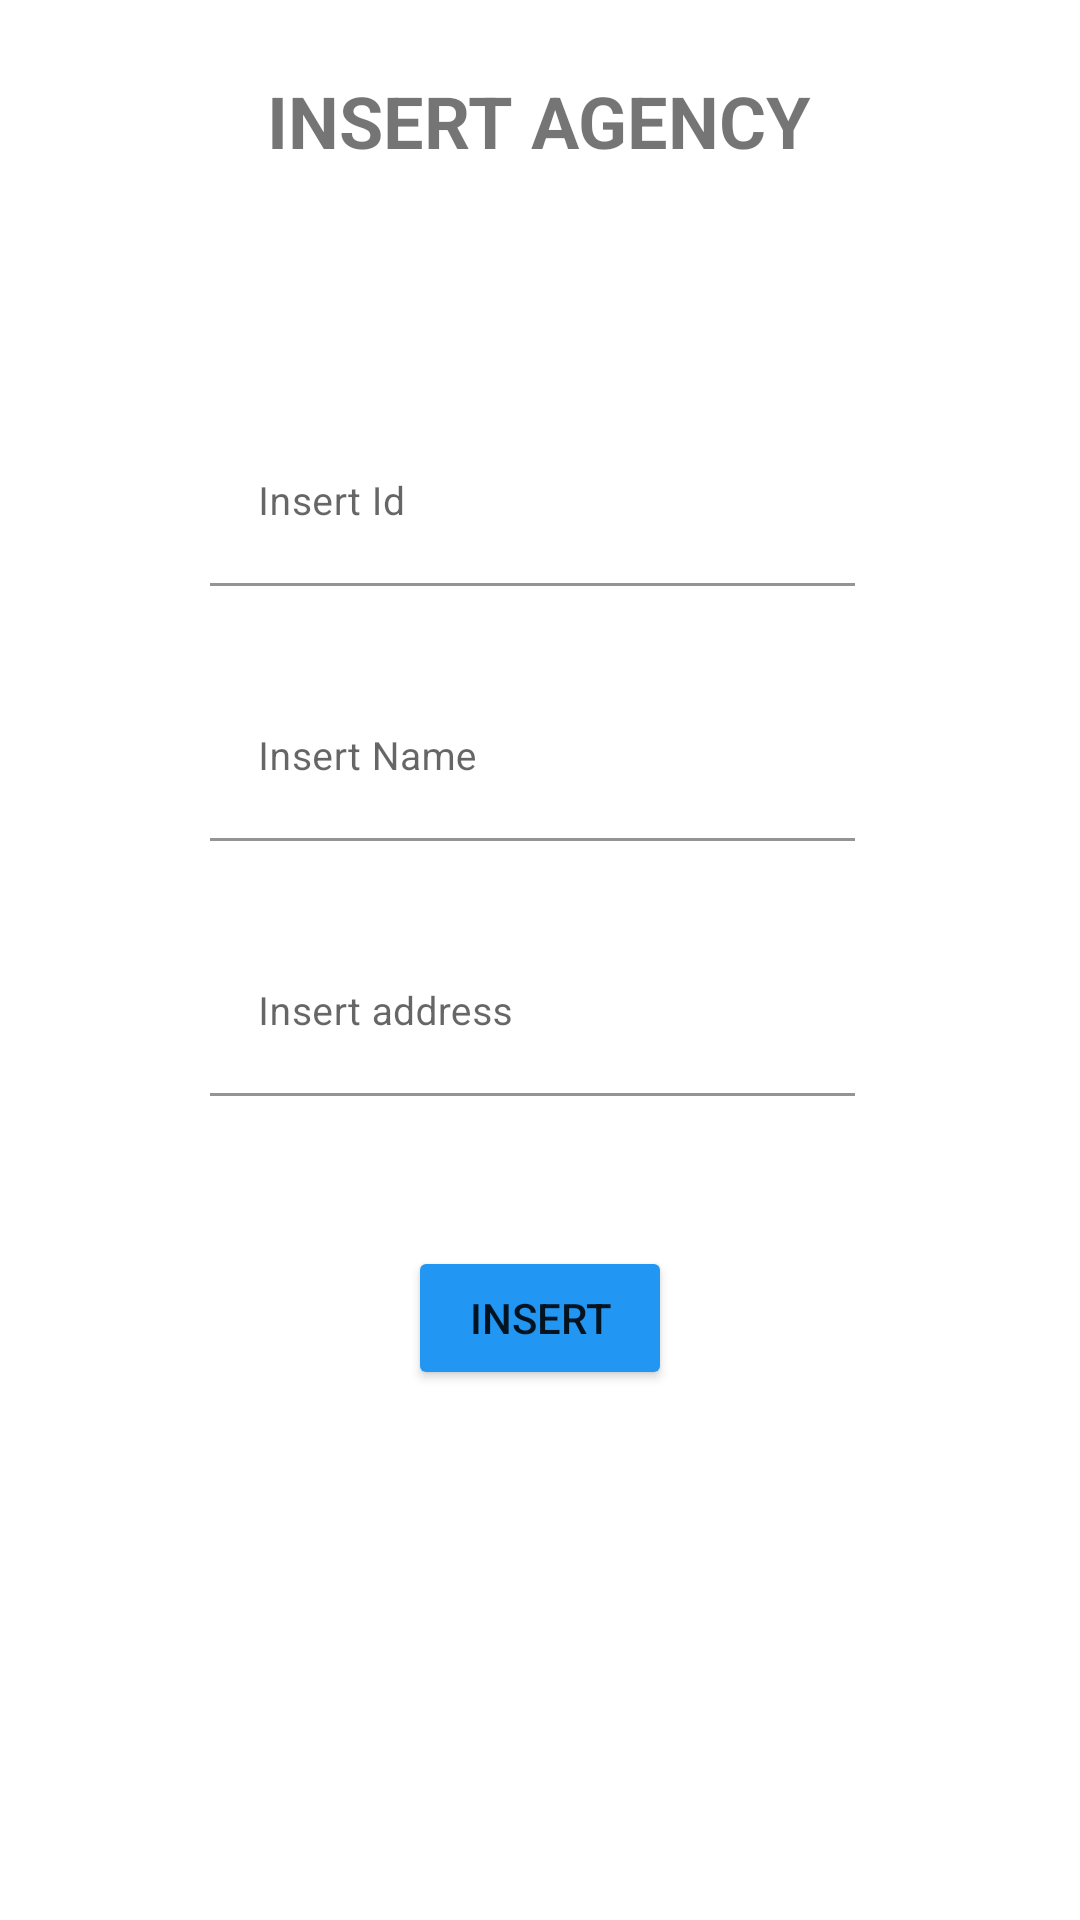

This screen was rendered from an Android layout file. Write that file and the resources it references.
<!-- AndroidManifest.xml: application theme Theme.TravelAgency -->
<!-- res/layout/fragment_insert_agency.xml -->
<?xml version="1.0" encoding="utf-8"?>
<LinearLayout xmlns:android="http://schemas.android.com/apk/res/android"
    xmlns:tools="http://schemas.android.com/tools"
    android:layout_width="match_parent"
    android:layout_height="match_parent"
    android:orientation="vertical"
    tools:context=".InsertAgencyFragment">

    <TextView
        android:id="@+id/AgencyInsertText"
        android:layout_width="wrap_content"
        android:layout_height="wrap_content"
        android:layout_gravity="center_horizontal"
        android:layout_margin="24dp"
        android:text="INSERT AGENCY"
        android:textAlignment="center"
        android:textSize="24dp"
        android:textStyle="bold" />

    <com.google.android.material.textfield.TextInputLayout
        android:layout_width="match_parent"
        android:layout_height="wrap_content"
        android:layout_marginTop="30dp">

        <com.google.android.material.textfield.TextInputEditText
            android:id="@+id/AgencyInsertEditTex1"
            android:layout_width="215dp"
            android:layout_height="55dp"
            android:layout_marginStart="70dp"
            android:layout_marginTop="30dp"
            android:layout_marginEnd="80dp"
            android:backgroundTint="@color/white"
            android:hint="Insert Id"
            android:inputType="number"
            android:textSize="13dp" />
    </com.google.android.material.textfield.TextInputLayout>

    <com.google.android.material.textfield.TextInputLayout
        android:layout_width="match_parent"
        android:layout_height="wrap_content">

        <com.google.android.material.textfield.TextInputEditText
            android:id="@+id/AgencyInsertEditTex2"
            android:layout_width="215dp"
            android:layout_height="55dp"
            android:layout_marginStart="70dp"
            android:layout_marginTop="30dp"
            android:layout_marginEnd="80dp"
            android:backgroundTint="@color/white"
            android:hint="Insert Name"
            android:textSize="13dp" />

    </com.google.android.material.textfield.TextInputLayout>

    <com.google.android.material.textfield.TextInputLayout
        android:layout_width="match_parent"
        android:layout_height="wrap_content">

        <com.google.android.material.textfield.TextInputEditText
            android:id="@+id/AgencyInsertEditTex3"
            android:layout_width="215dp"
            android:layout_height="55dp"
            android:layout_marginStart="70dp"
            android:layout_marginTop="30dp"
            android:layout_marginEnd="80dp"
            android:backgroundTint="@color/white"
            android:hint="Insert address"
            android:textSize="13dp" />
    </com.google.android.material.textfield.TextInputLayout>

    <Button
        android:id="@+id/AgencyInsertButton"
        android:layout_width="wrap_content"
        android:layout_height="wrap_content"
        android:layout_gravity="center_horizontal"
        android:layout_marginTop="50dp"
        android:backgroundTint="@color/light_blue"
        android:text="Insert" />

</LinearLayout>
<!-- resources referenced by this layout -->
<resources>
  <color name="light_blue">#2196F3</color>
  <color name="white">#FFFFFFFF</color>
  <style name="Theme.TravelAgency" parent="Theme.MaterialComponents.DayNight.NoActionBar">
          
          <item name="colorPrimary">@color/purple_500</item>
          <item name="colorPrimaryVariant">@color/purple_700</item>
          <item name="colorOnPrimary">@color/white</item>
          
          <item name="colorSecondary">@color/teal_200</item>
          <item name="colorSecondaryVariant">@color/teal_700</item>
          <item name="colorOnSecondary">@color/black</item>
          
          <item name="android:statusBarColor" tools:targetApi="l">?attr/colorPrimaryVariant</item>
          
      </style>
  <color name="purple_500">#FF6200EE</color>
  <color name="purple_700">#FF3700B3</color>
  <color name="teal_200">#FF03DAC5</color>
  <color name="teal_700">#FF018786</color>
  <color name="black">#FF000000</color>
</resources>
